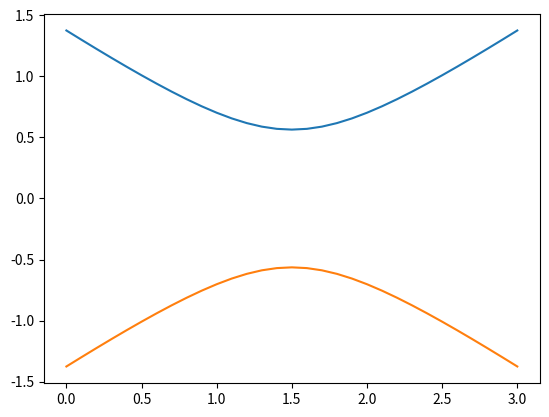
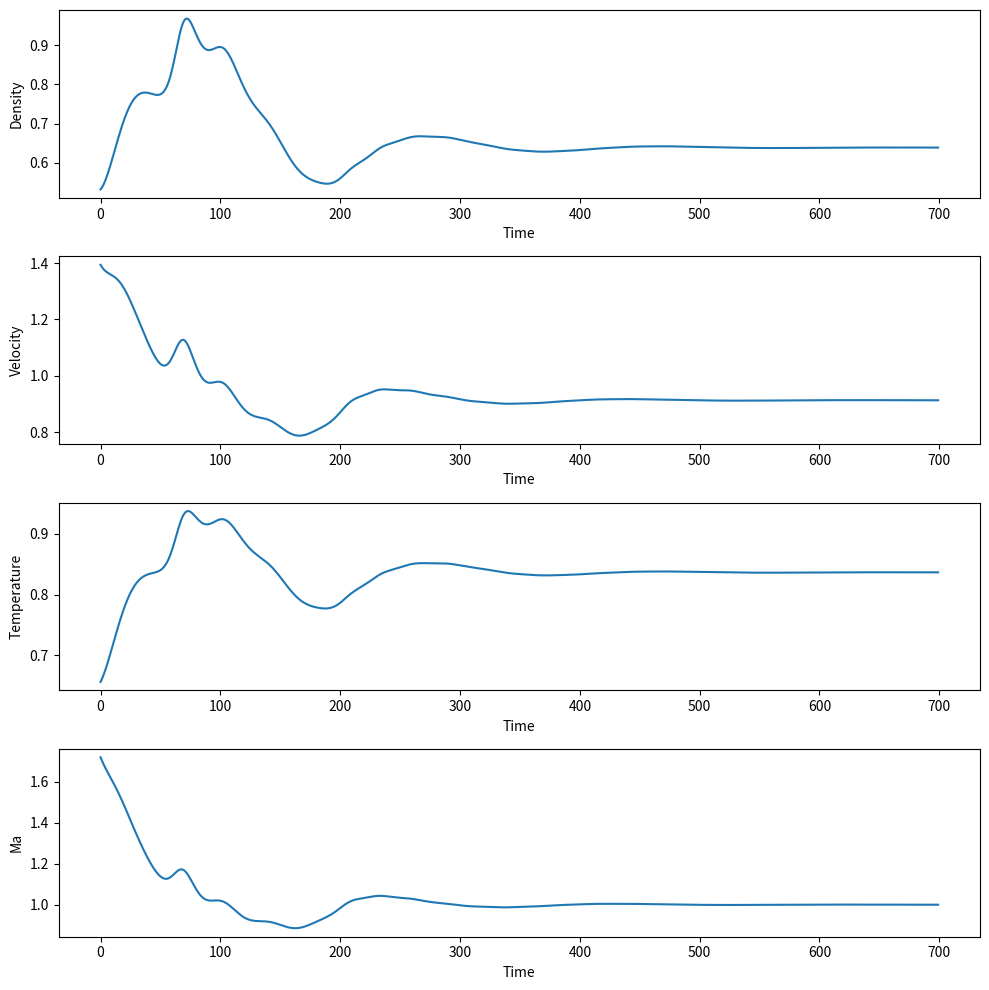
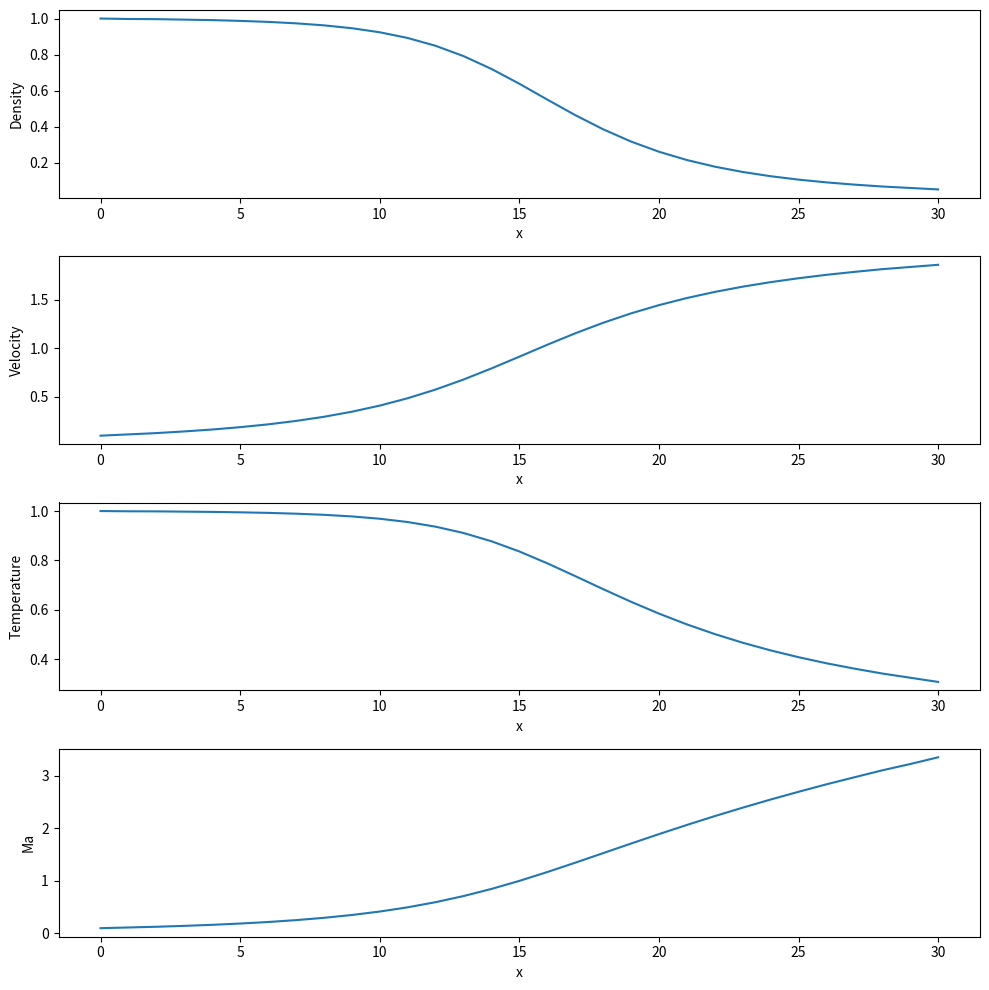

These charts were generated, in order, by the following Python code:
import numpy as np
import matplotlib.pyplot as plt
from numpy import where

N = 31 # number of points
DOMAIN_SIZE = 3 # length of the pipe
dx = DOMAIN_SIZE/(N-1)
x = np.linspace(0, DOMAIN_SIZE, N)

rho = 1-0.314*x # density
T = 1-0.2314*x # temperature
V = (0.1+1.09*x)*np.sqrt(T) # velocity
gamma = 1.4 # specific heat capacity （比热比）
C = 0.5 # courant number, need c<=1 for stability


def Area_of_x(x):
    return 1+2.2*(x-1.5)**2

def get_radius_from_area(A):
    return np.sqrt(A/np.pi)

plt.plot(x, get_radius_from_area(Area_of_x(x)), x, -1*get_radius_from_area(Area_of_x(x)))
plt.savefig("pipe_1.png")



A = Area_of_x(x)

def Getdt(V, T):
    a = np.sqrt(T) # a is local sound speed (当地声速)
    return np.min(C*dx/(V+a))

# boundary condition
rho[0] = 1
T[0] = 1
V[0] = 2*V[1]-V[2]

rho[-1] = 2*rho[-2]-rho[-3]
T[-1] = 2*T[-2]-T[-3]
V[-1] = 2*V[-2]-V[-3]

# macCormack for de laval nozzle quation
def macCormack(rho, V, T):
    # rhs use forward diff
    rho_rhs = -(V[:-1]*(rho[1:]-rho[:-1])+rho[:-1]*(V[1:]-V[:-1])+rho[:-1]*V[:-1]*(np.log(A[1:])-np.log(A[:-1])))/dx
    V_rhs = (-V[:-1]*(V[1:]-V[:-1])-(1/gamma)*(T[1:]-T[:-1]+(T[:-1]/rho[:-1])*(rho[1:]-rho[:-1])))/dx
    T_rhs = (-V[:-1]*(T[1:]-T[:-1])-(gamma-1)*T[:-1]*(V[1:]-V[:-1]+V[:-1]*(np.log(A[1:])-np.log(A[:-1]))))/dx

    rho_bar = rho.copy()
    V_bar = V.copy()
    T_bar = T.copy()

    dt = Getdt(V,T)

    rho_bar[:-1] = rho_rhs*dt+rho[:-1]
    V_bar[:-1] = V_rhs*dt+V[:-1]
    T_bar[:-1] = T_rhs*dt+T[:-1]

    # rhs_bar use backward diff
    rho_rhs_bar = -(V_bar[1:]*(rho_bar[1:]-rho_bar[:-1])+rho_bar[1:]*(V_bar[1:]-V_bar[:-1])+rho_bar[1:]*V_bar[1:]*(np.log(A[1:])-np.log(A[:-1])))/dx
    V_rhs_bar = (-V_bar[1:]*(V_bar[1:]-V_bar[:-1])-(1/gamma)*(T_bar[1:]-T_bar[:-1]+(T_bar[1:]/rho_bar[1:])*(rho_bar[1:]-rho_bar[:-1])))/dx
    T_rhs_bar = (-V_bar[1:]*(T_bar[1:]-T_bar[:-1])-(gamma-1)*T_bar[1:]*(V_bar[1:]-V_bar[:-1]+V_bar[1:]*(np.log(A[1:])-np.log(A[:-1]))))/dx

    rho[1:] = 0.5*(rho[1:]+rho_bar[1:]+rho_rhs_bar*dt)
    V[1:] = 0.5*(V[1:]+V_bar[1:]+V_rhs_bar*dt)
    T[1:] = 0.5*(T[1:]+T_bar[1:]+T_rhs_bar*dt)

    return rho[1:-1], V[1:-1], T[1:-1]



if __name__ == "__main__":

    rho_plot = []
    V_plot = []
    T_plot = []

    for i in range(700):
        rho[1:-1], V[1:-1], T[1:-1] = macCormack(rho, V, T)
        rho[0] = 1
        T[0] = 1
        V[0] = 2*V[1]-V[2]

        rho[-1] = 2*rho[-2]-rho[-3]
        T[-1] = 2*T[-2]-T[-3]
        V[-1] = 2*V[-2]-V[-3]

        rho_plot.append(rho[15])
        V_plot.append(V[15])
        T_plot.append(T[15])


    print(rho[15], V[15], T[15])    
    fig, axs = plt.subplots(4, 1, figsize=(10,10))
    axs[0].plot(rho_plot)
    axs[0].set_xlabel('Time')
    axs[0].set_ylabel('Density')

    axs[1].plot(V_plot)
    axs[1].set_xlabel('Time')
    axs[1].set_ylabel('Velocity')

    axs[2].plot(T_plot)
    axs[2].set_xlabel('Time')
    axs[2].set_ylabel('Temperature')

    axs[3].plot(V_plot/np.sqrt(T_plot))
    axs[3].set_xlabel('Time')
    axs[3].set_ylabel('Ma')

    fig.tight_layout()
    fig.savefig("rho_v_t_ma_1.png", dpi=200)

    fig, axs = plt.subplots(4, 1, figsize=(10,10))
    axs[0].plot(rho)
    axs[0].set_xlabel('x')
    axs[0].set_ylabel('Density')

    axs[1].plot(V)
    axs[1].set_xlabel('x')
    axs[1].set_ylabel('Velocity')

    axs[2].plot(T)
    axs[2].set_xlabel('x')
    axs[2].set_ylabel('Temperature')

    axs[3].plot(V/np.sqrt(T))
    axs[3].set_xlabel('x')
    axs[3].set_ylabel('Ma')

    fig.tight_layout()
    fig.savefig("rho_v_t_ma_in_x_1.png", dpi=200)




